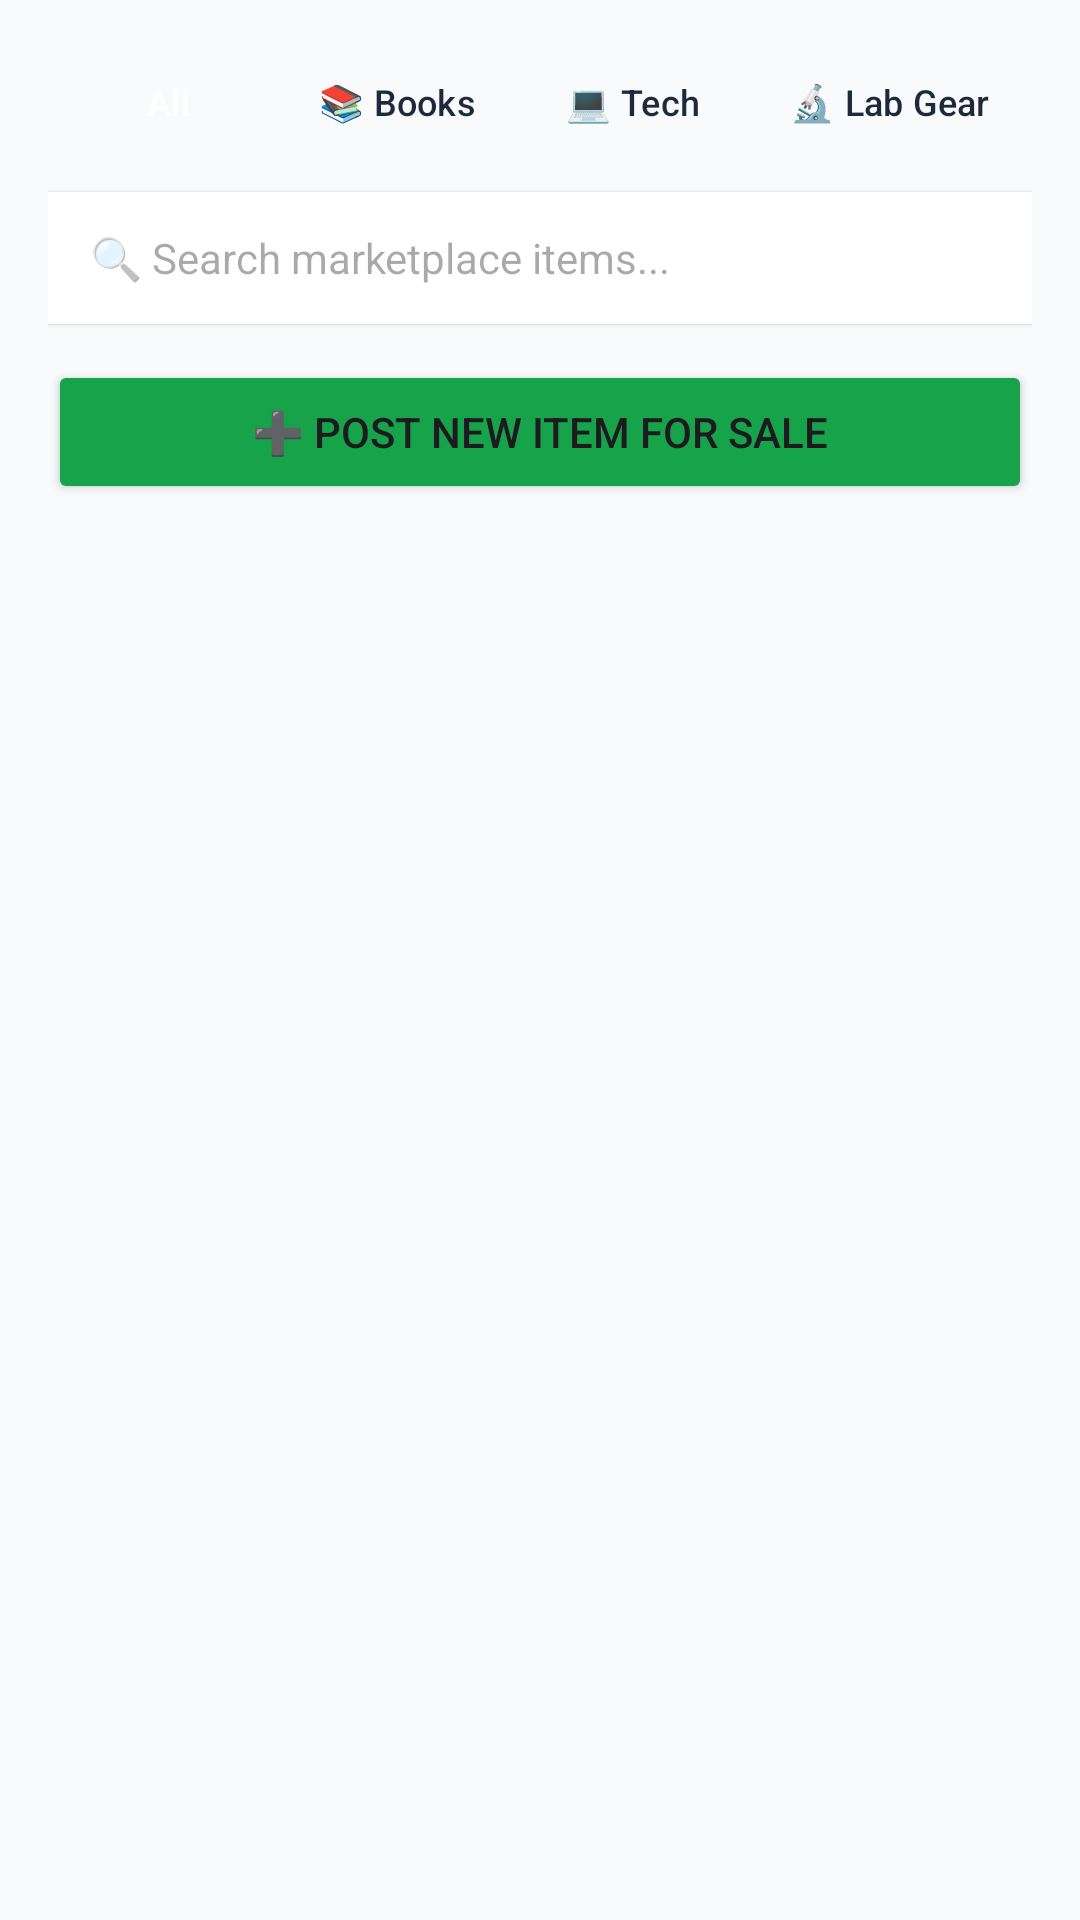

Here is an Android app screen rendered from its layout file. Give the layout XML and the strings, colors and styles it references.
<!-- AndroidManifest.xml: application theme Theme.CampusStudentHub -->
<!-- res/layout/activity_marketplace.xml -->
<?xml version="1.0" encoding="utf-8"?>

<LinearLayout xmlns:android="http://schemas.android.com/apk/res/android"
    xmlns:app="http://schemas.android.com/apk/res-auto"
    android:layout_width="match_parent"
    android:layout_height="match_parent"
    android:orientation="vertical"
    android:background="#F8FAFC"
    android:padding="16dp">

    
    <HorizontalScrollView
        android:layout_width="match_parent"
        android:layout_height="wrap_content"
        android:scrollbars="none"
        android:layout_marginBottom="12dp">

        <LinearLayout
            android:layout_width="wrap_content"
            android:layout_height="wrap_content"
            android:orientation="horizontal">

            <Button
                android:id="@+id/btnCatAll"
                style="?android:attr/buttonBarButtonStyle"
                android:layout_width="wrap_content"
                android:layout_height="36dp"
                android:text="All"
                android:textSize="12sp"
                android:backgroundTint="#2563EB"
                android:textColor="#FFFFFF" />

            <Button
                android:id="@+id/btnCatBooks"
                style="?android:attr/buttonBarButtonStyle"
                android:layout_width="wrap_content"
                android:layout_height="36dp"
                android:text="📚 Books"
                android:textSize="12sp"
                android:backgroundTint="#E2E8F0"
                android:textColor="#1E293B"
                android:layout_marginStart="6dp" />

            <Button
                android:id="@+id/btnCatTech"
                style="?android:attr/buttonBarButtonStyle"
                android:layout_width="wrap_content"
                android:layout_height="36dp"
                android:text="💻 Tech"
                android:textSize="12sp"
                android:backgroundTint="#E2E8F0"
                android:textColor="#1E293B"
                android:layout_marginStart="6dp" />

            <Button
                android:id="@+id/btnCatLab"
                style="?android:attr/buttonBarButtonStyle"
                android:layout_width="wrap_content"
                android:layout_height="36dp"
                android:text="🔬 Lab Gear"
                android:textSize="12sp"
                android:backgroundTint="#E2E8F0"
                android:textColor="#1E293B"
                android:layout_marginStart="6dp" />
        </LinearLayout>
    </HorizontalScrollView>

    
    <EditText
        android:id="@+id/etSearchMarket"
        android:layout_width="match_parent"
        android:layout_height="44dp"
        android:hint="🔍 Search marketplace items..."
        android:background="#FFFFFF"
        android:paddingHorizontal="14dp"
        android:textSize="14sp"
        android:elevation="1dp"
        android:layout_marginBottom="12dp" />

    
    <Button
        android:id="@+id/btnTogglePostForm"
        android:layout_width="match_parent"
        android:layout_height="wrap_content"
        android:text="➕ Post New Item for Sale"
        android:backgroundTint="#16A34A"
        android:layout_marginBottom="8dp" />

    
    <androidx.cardview.widget.CardView
        android:id="@+id/cardPostForm"
        android:layout_width="match_parent"
        android:layout_height="wrap_content"
        android:visibility="gone"
        app:cardCornerRadius="10dp"
        app:cardElevation="3dp"
        app:cardBackgroundColor="#FFFFFF"
        android:layout_marginBottom="12dp">

        <LinearLayout
            android:layout_width="match_parent"
            android:layout_height="wrap_content"
            android:orientation="vertical"
            android:padding="14dp">

            <EditText
                android:id="@+id/etItemTitle"
                android:layout_width="match_parent"
                android:layout_height="wrap_content"
                android:hint="Title (e.g. Organic Chemistry Textbook)"
                android:textSize="14sp" />

            <LinearLayout
                android:layout_width="match_parent"
                android:layout_height="wrap_content"
                android:orientation="horizontal">

                <EditText
                    android:id="@+id/etItemPrice"
                    android:layout_width="0dp"
                    android:layout_height="wrap_content"
                    android:layout_weight="1"
                    android:hint="Price (₹)"
                    android:inputType="numberDecimal"
                    android:textSize="14sp" />

                <EditText
                    android:id="@+id/etCondition"
                    android:layout_width="0dp"
                    android:layout_height="wrap_content"
                    android:layout_weight="1"
                    android:hint="Condition (e.g. Good)"
                    android:textSize="14sp" />
            </LinearLayout>

            <EditText
                android:id="@+id/etItemSeller"
                android:layout_width="match_parent"
                android:layout_height="wrap_content"
                android:hint="Seller Name &amp; Hostel Block"
                android:textSize="14sp" />

            <Spinner
                android:id="@+id/spinnerCategory"
                android:layout_width="match_parent"
                android:layout_height="40dp"
                android:layout_marginVertical="6dp" />

            <CheckBox
                android:id="@+id/cbExchange"
                android:layout_width="wrap_content"
                android:layout_height="wrap_content"
                android:text="Open for Item Exchange 🔄" />

            <ImageView
                android:id="@+id/imgPreview"
                android:layout_width="80dp"
                android:layout_height="80dp"
                android:layout_gravity="center_horizontal"
                android:scaleType="centerCrop"
                android:background="#E2E8F0"
                android:contentDescription="Photo Preview"
                android:layout_marginVertical="6dp" />

            <LinearLayout
                android:layout_width="match_parent"
                android:layout_height="wrap_content"
                android:orientation="horizontal">

                <Button
                    android:id="@+id/btnSelectImage"
                    android:layout_width="0dp"
                    android:layout_height="wrap_content"
                    android:layout_weight="1"
                    android:text="📷 Photo"
                    android:textSize="12sp"
                    android:backgroundTint="#475569"
                    android:layout_marginEnd="4dp" />

                <Button
                    android:id="@+id/btnAddItem"
                    android:layout_width="0dp"
                    android:layout_height="wrap_content"
                    android:layout_weight="1"
                    android:text="Publish Listing"
                    android:textSize="12sp"
                    android:backgroundTint="#16A34A" />
            </LinearLayout>

        </LinearLayout>
    </androidx.cardview.widget.CardView>

    
    <ScrollView
        android:layout_width="match_parent"
        android:layout_height="0dp"
        android:layout_weight="1">

        <LinearLayout
            android:id="@+id/containerListings"
            android:layout_width="match_parent"
            android:layout_height="wrap_content"
            android:orientation="vertical" />
    </ScrollView>

</LinearLayout>
<!-- resources referenced by this layout -->
<resources>
  <style name="Theme.CampusStudentHub" parent="Base.Theme.CampusStudentHub" />
  <style name="Base.Theme.CampusStudentHub" parent="Theme.Material3.DayNight.NoActionBar">
          
          
      </style>
</resources>
